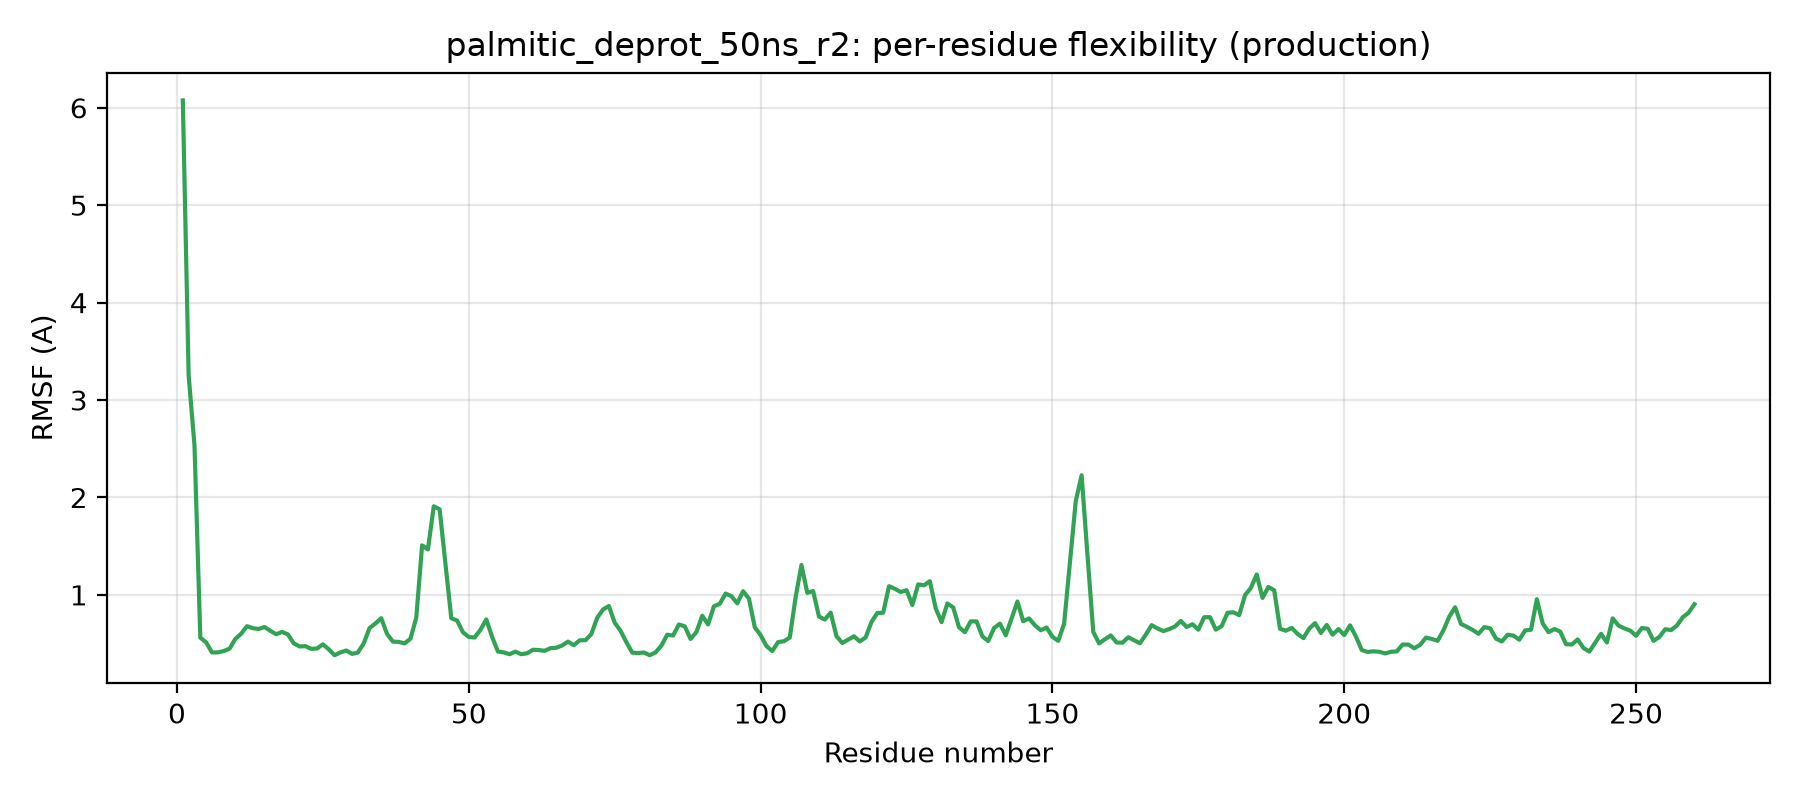

The file beside this chart, header and first rows:
residue, rmsf_A
1, 6.076
2, 3.252
3, 2.535
4, 0.561
5, 0.511
6, 0.408
7, 0.409
8, 0.423
9, 0.446
10, 0.548
11, 0.601
12, 0.678
13, 0.657
14, 0.65
15, 0.67
16, 0.631
17, 0.595
18, 0.619
19, 0.594
20, 0.503
21, 0.47
22, 0.473
23, 0.446
24, 0.449
25, 0.492
26, 0.441
27, 0.38
28, 0.409
29, 0.428
30, 0.394
31, 0.408
32, 0.502
33, 0.659
34, 0.706
35, 0.76
36, 0.597
37, 0.52
38, 0.517
39, 0.502
40, 0.548
41, 0.765
42, 1.508
43, 1.466
44, 1.909
45, 1.878
46, 1.32
47, 0.76
48, 0.736
49, 0.615
50, 0.567
51, 0.562
52, 0.641
53, 0.748
54, 0.567
55, 0.417
56, 0.409
57, 0.391
58, 0.417
59, 0.391
60, 0.4
... 200 more rows
